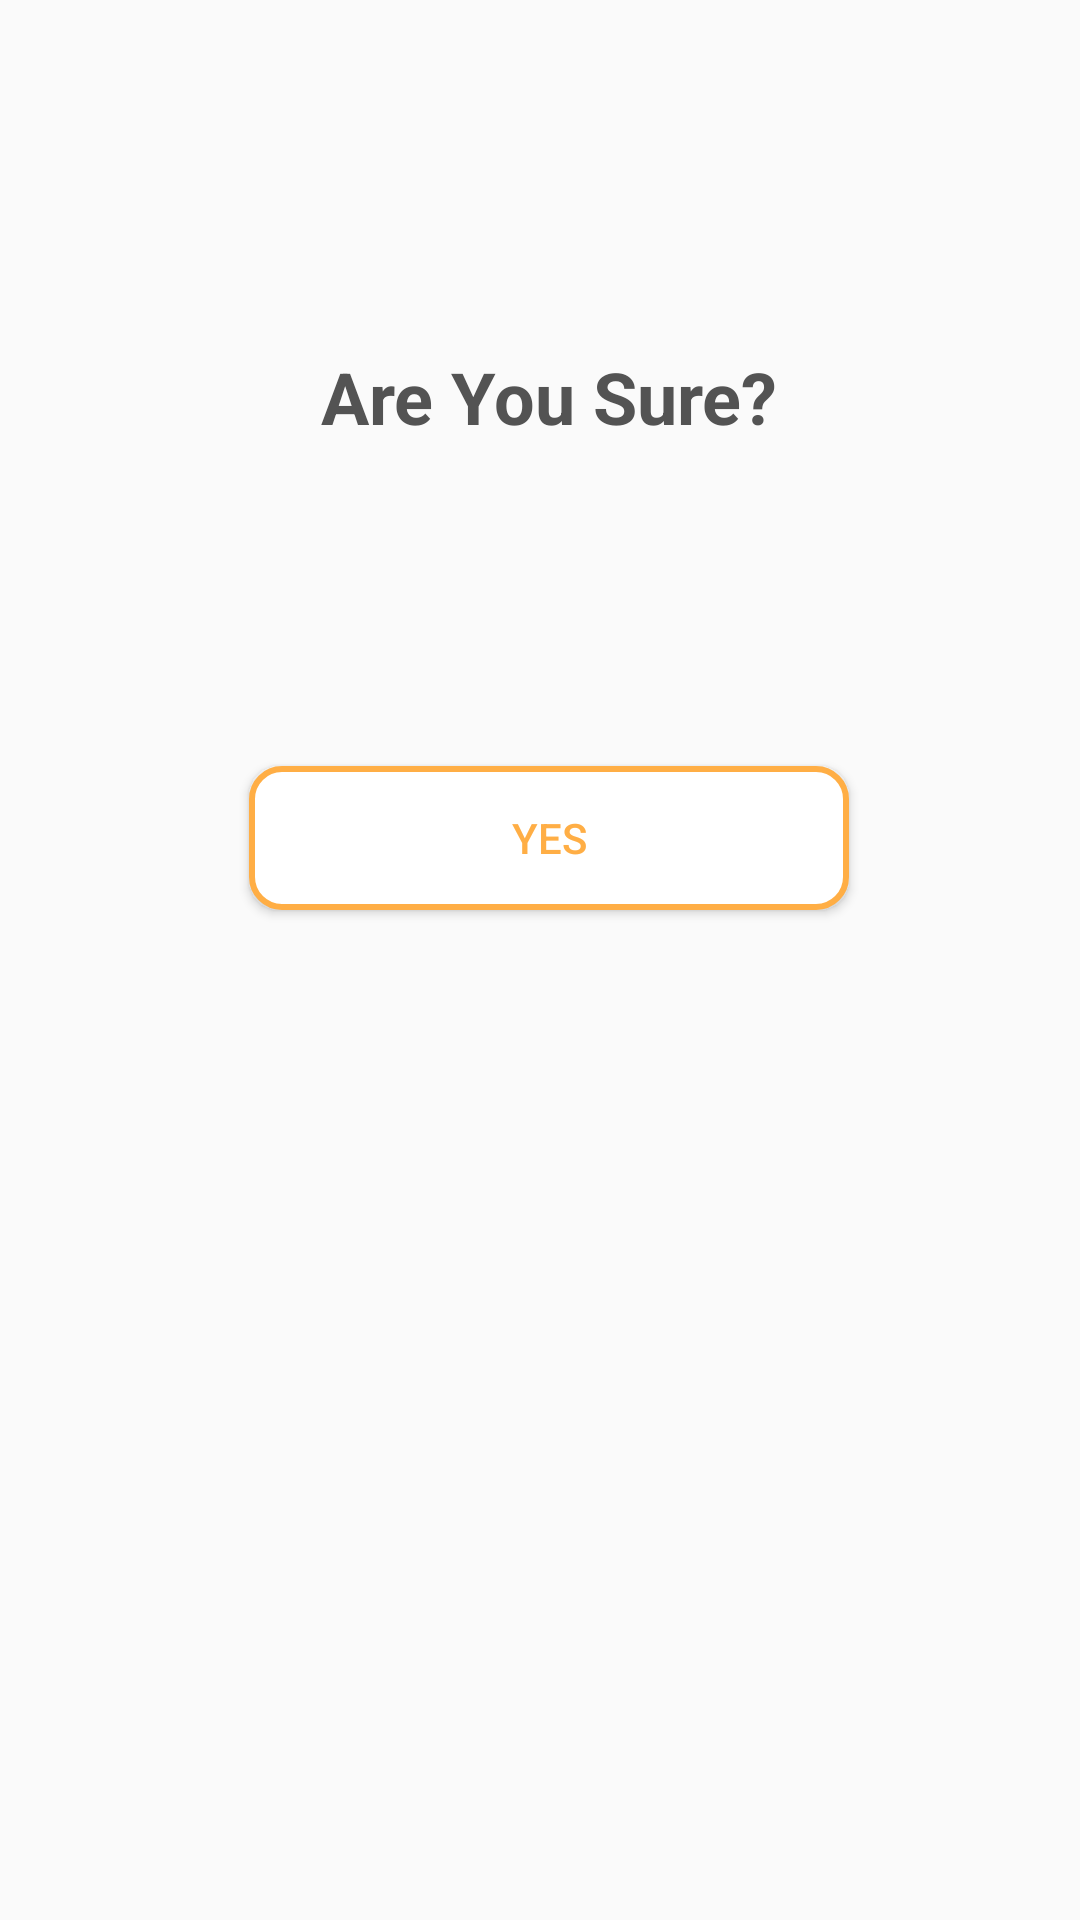

Reconstruct the res/layout file that produces this screen, plus the resources it refers to.
<!-- AndroidManifest.xml: application theme AppTheme -->
<!-- res/layout/confirm_layout.xml -->
<?xml version="1.0" encoding="utf-8"?>
<LinearLayout xmlns:android="http://schemas.android.com/apk/res/android"
    xmlns:app="http://schemas.android.com/apk/res-auto"
    xmlns:tools="http://schemas.android.com/tools"
    android:layout_width="match_parent"
    android:layout_height="match_parent"
    android:orientation="vertical"
    android:id="@+id/confirm_layout">

    <androidx.constraintlayout.widget.ConstraintLayout
        android:layout_width="366dp"
        android:layout_height="384dp">


        <ImageView
            android:id="@+id/close_btn"
            android:layout_width="50dp"
            android:layout_height="50dp"
            android:layout_marginTop="30dp"
            android:layout_marginEnd="30dp"
            android:layout_marginRight="30dp"
            app:layout_constraintEnd_toEndOf="parent"
            app:layout_constraintTop_toTopOf="parent"
            app:srcCompat="@drawable/ic_baseline_close_24" />

        <TextView
            android:id="@+id/textView"
            android:layout_width="match_parent"
            android:layout_height="wrap_content"
            android:layout_marginTop="116dp"
            android:text="@string/are_you_sure"
            android:textAppearance="@style/TextAppearance.AppCompat.Headline"
            android:textColor="@color/gray"
            android:textStyle="bold"
            android:textAlignment="center"
            app:layout_constraintEnd_toEndOf="parent"
            app:layout_constraintHorizontal_bias="1.0"
            app:layout_constraintStart_toStartOf="parent"
            app:layout_constraintTop_toTopOf="parent"
            android:gravity="center_horizontal" />

        <Button
            android:id="@+id/confirm_btn"
            android:layout_width="200dp"
            android:layout_height="wrap_content"
            android:layout_gravity="center"
            android:layout_marginTop="50dp"
            android:background="@drawable/yes_btn"
            android:text="@string/yes"
            android:textColor="@color/textColor"
            app:layout_constraintBottom_toBottomOf="parent"
            app:layout_constraintEnd_toEndOf="parent"
            app:layout_constraintStart_toStartOf="parent"
            app:layout_constraintTop_toBottomOf="@+id/textView"
            app:layout_constraintVertical_bias="0.415" />

    </androidx.constraintlayout.widget.ConstraintLayout>

</LinearLayout>
<!-- resources referenced by this layout -->
<resources>
  <color name="gray">#535353</color>
  <color name="textColor">#FFAE45</color>
  <!-- drawable yes_btn (drawable) -->
  <?xml version="1.0" encoding="utf-8"?>
  <selector xmlns:android="http://schemas.android.com/apk/res/android" >
      <item >
          <shape android:shape="rectangle"  >
              <corners android:radius="10dp" />
              <stroke android:width="2dp"
                  android:color="@color/textColor"/>
              <solid android:color="@color/colorAccent"/>
          </shape>
      </item>
  </selector>
  <string name="are_you_sure">Are You Sure?</string>
  <string name="yes">Yes</string>
  <style name="AppTheme" parent="Theme.AppCompat.Light.DarkActionBar">
          
          <item name="colorPrimary">@color/colorPrimary</item>
          <item name="colorPrimaryDark">@color/colorPrimaryDark</item>
          <item name="colorAccent">@color/colorAccent</item>
      </style>
  <color name="colorAccent">#ffffff</color>
  <color name="colorPrimary">#000000</color>
  <color name="colorPrimaryDark">#000000</color>
</resources>
